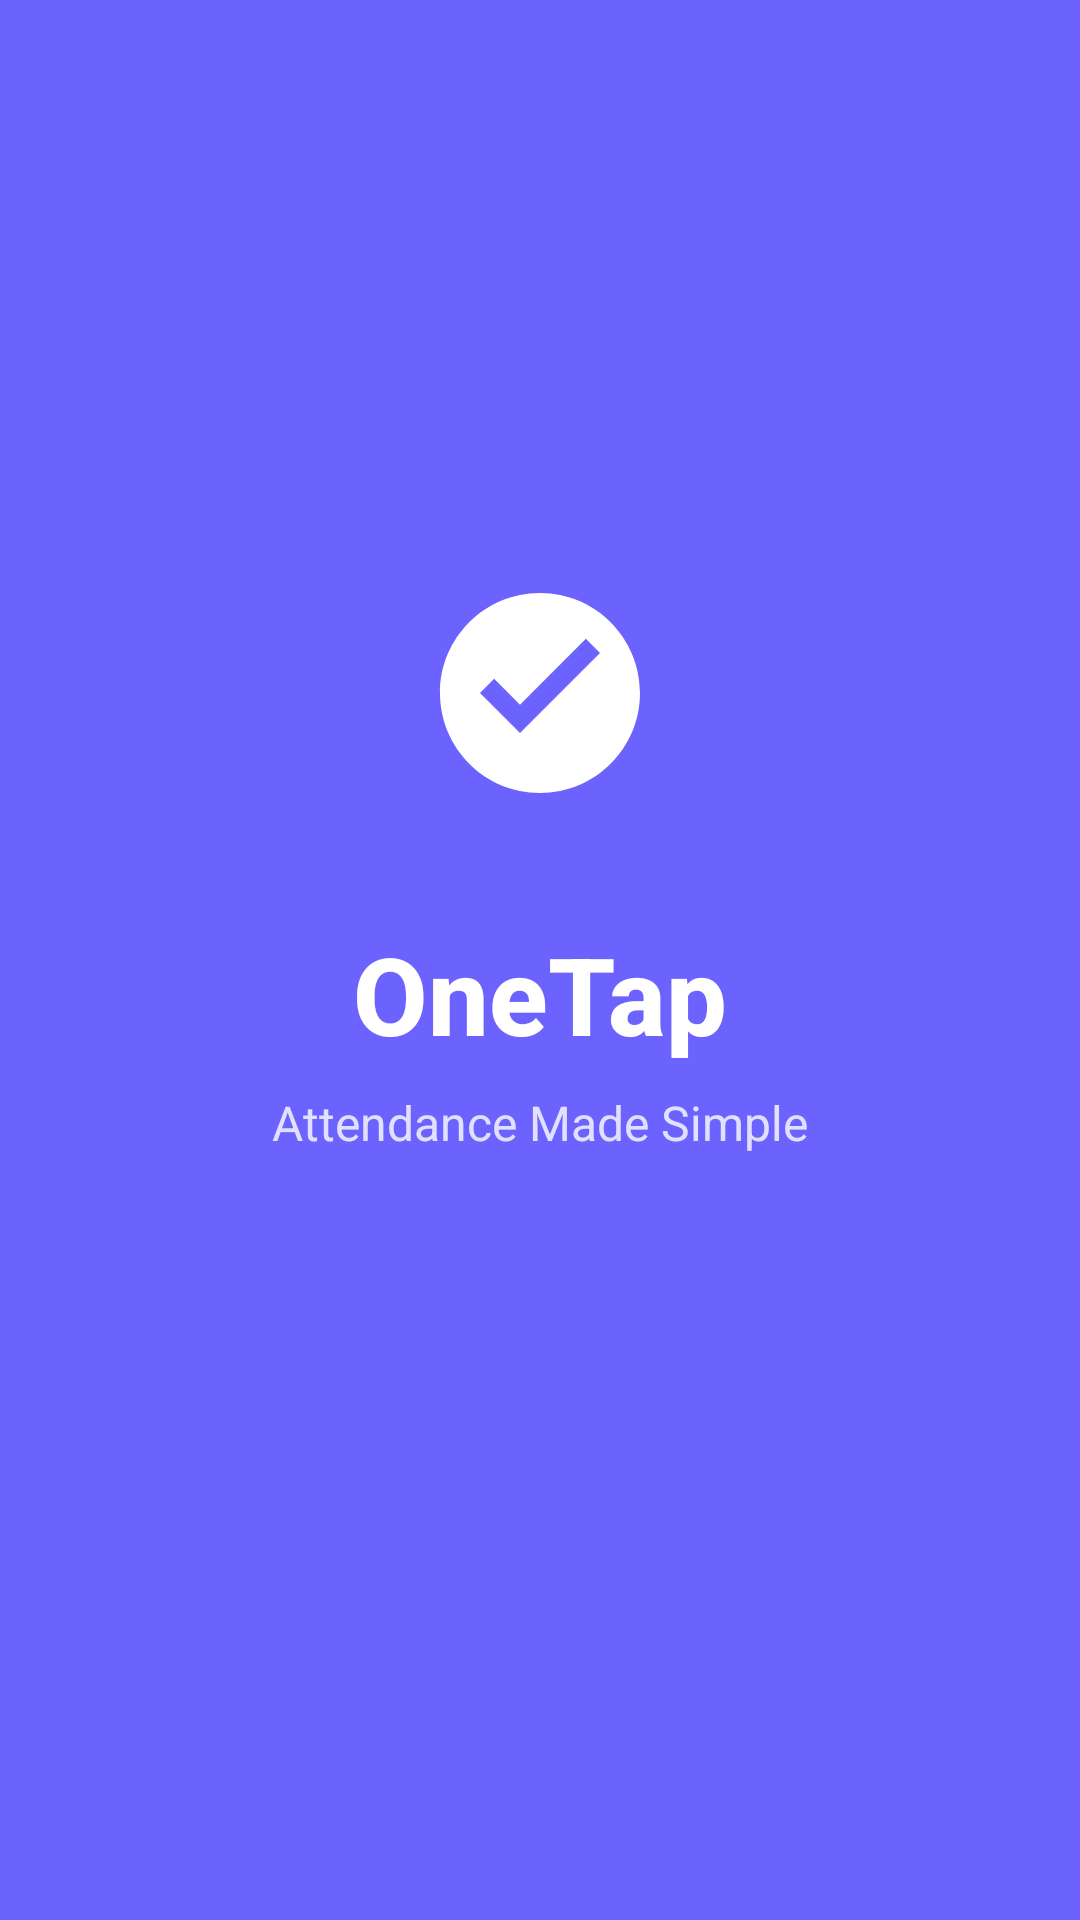

The Android layout XML behind this screen, and the referenced resources:
<!-- AndroidManifest.xml: activity theme Theme.OneTap.Splash -->
<!-- res/layout/activity_splash.xml -->
<?xml version="1.0" encoding="utf-8"?>
<LinearLayout xmlns:android="http://schemas.android.com/apk/res/android"
    android:layout_width="match_parent"
    android:layout_height="match_parent"
    android:background="@color/primary"
    android:gravity="center"
    android:orientation="vertical">

    
    <ImageView
        android:id="@+id/ivLogo"
        android:layout_width="120dp"
        android:layout_height="120dp"
        android:src="@drawable/ic_launcher_foreground"
        android:contentDescription="OneTap Logo" />

    
    <TextView
        android:id="@+id/tvAppName"
        android:layout_width="wrap_content"
        android:layout_height="wrap_content"
        android:layout_marginTop="16dp"
        android:text="@string/app_name"
        android:textColor="@color/text_white"
        android:textSize="36sp"
        android:textStyle="bold"
        android:fontFamily="sans-serif-medium" />

    
    <TextView
        android:id="@+id/tvTagline"
        android:layout_width="wrap_content"
        android:layout_height="wrap_content"
        android:layout_marginTop="8dp"
        android:text="@string/splash_tagline"
        android:textColor="#CCFFFFFF"
        android:textSize="16sp" />

    
    <ProgressBar
        android:id="@+id/progressBar"
        android:layout_width="36dp"
        android:layout_height="36dp"
        android:layout_marginTop="48dp"
        android:indeterminateTint="@color/text_white" />

</LinearLayout>
<!-- resources referenced by this layout -->
<resources>
  <color name="primary">#6C63FF</color>
  <color name="text_white">#FFFFFF</color>
  <!-- drawable ic_launcher_foreground (drawable) -->
  <?xml version="1.0" encoding="utf-8"?>
  <vector xmlns:android="http://schemas.android.com/apk/res/android"
      android:width="108dp"
      android:height="108dp"
      android:viewportWidth="108"
      android:viewportHeight="108">
      
      <path
          android:fillColor="#FFFFFF"
          android:pathData="M54,24C37.43,24 24,37.43 24,54C24,70.57 37.43,84 54,84C70.57,84 84,70.57 84,54C84,37.43 70.57,24 54,24ZM48,66L36,54L40.24,49.76L48,57.52L67.76,37.76L72,42L48,66Z" />
  </vector>
  <string name="app_name">OneTap</string>
  <string name="splash_tagline">Attendance Made Simple</string>
  <style name="Theme.OneTap.Splash" parent="Theme.Material3.Light.NoActionBar">
          <item name="android:windowBackground">@color/primary</item>
          <item name="android:statusBarColor">@color/primary</item>
          <item name="android:navigationBarColor">@color/primary</item>
          <item name="android:windowLightStatusBar">false</item>
      </style>
</resources>
